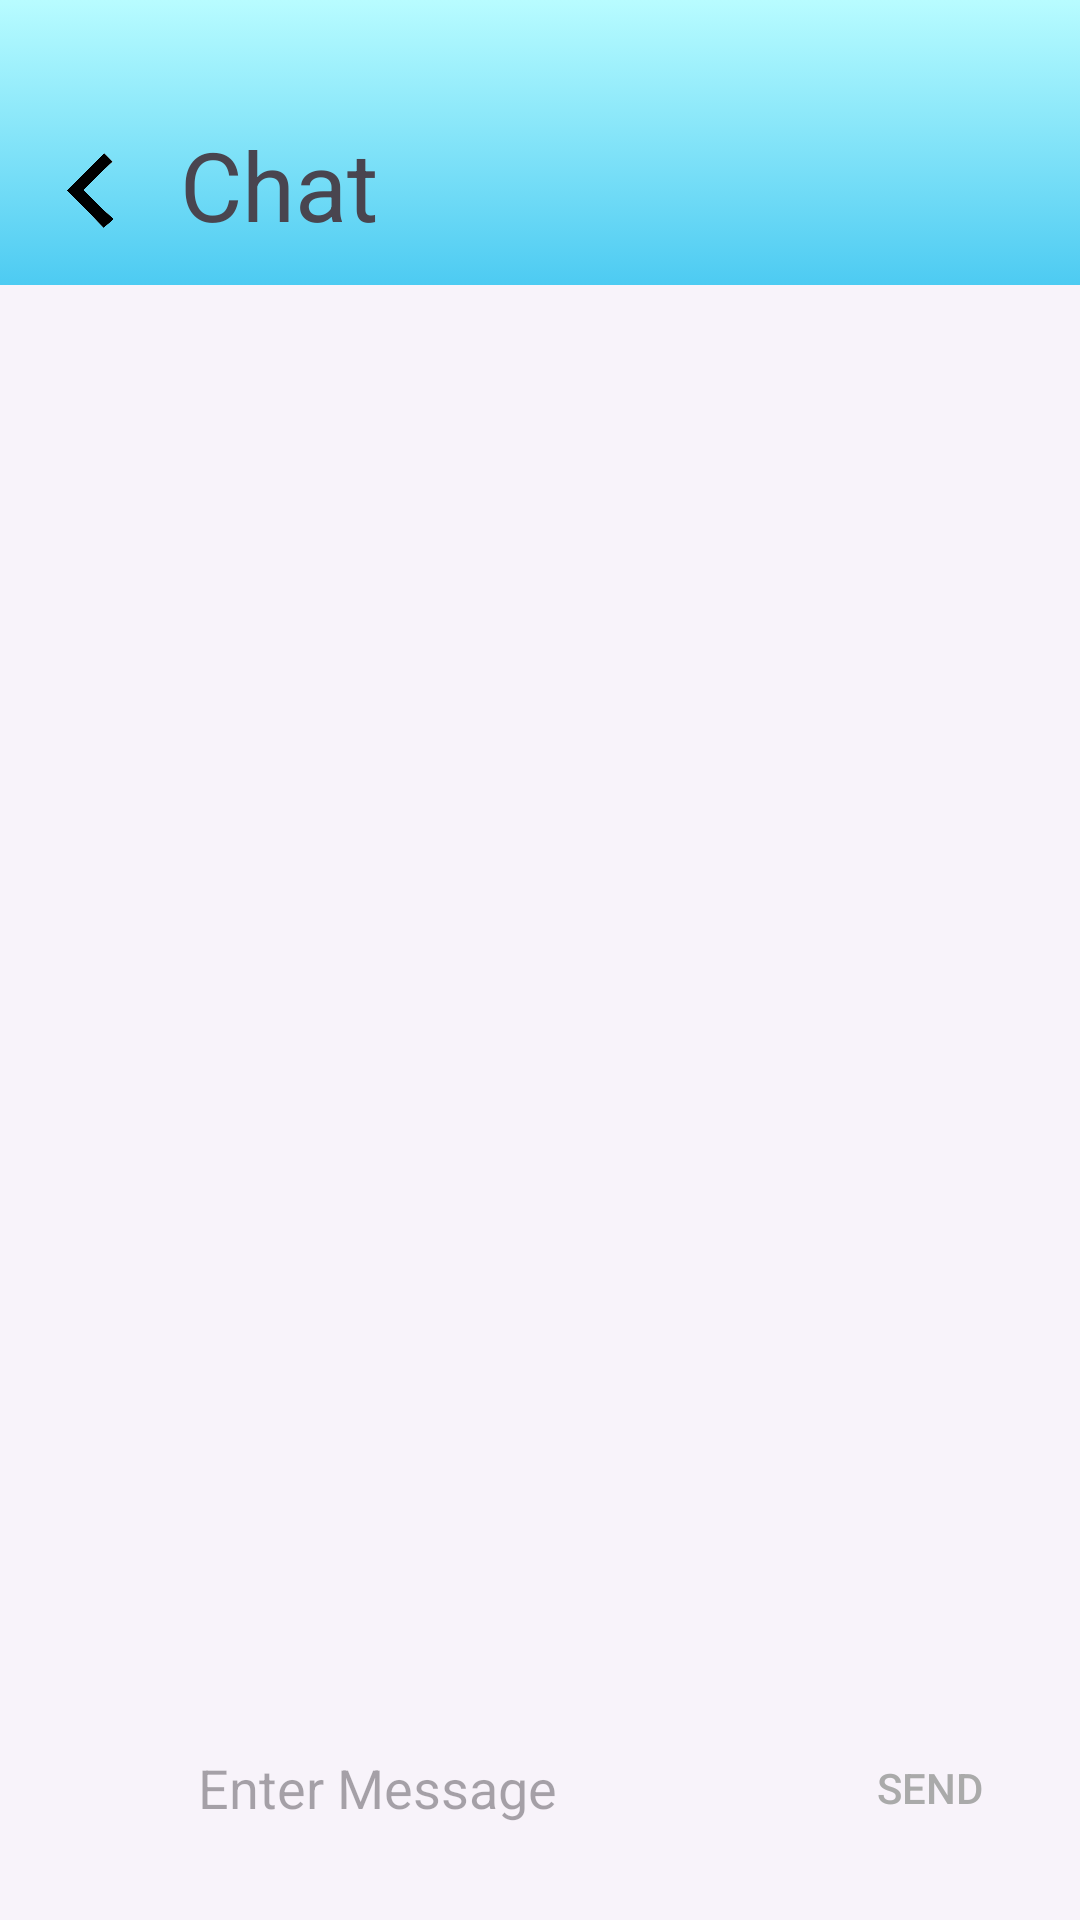

Produce the Android XML layout that renders to this screen, including the resource entries it uses.
<!-- AndroidManifest.xml: application theme Theme.ProjectE -->
<!-- res/layout/chat_page.xml -->
<?xml version="1.0" encoding="utf-8"?>
<androidx.constraintlayout.widget.ConstraintLayout xmlns:android="http://schemas.android.com/apk/res/android"
    xmlns:app="http://schemas.android.com/apk/res-auto"
    android:layout_width="match_parent"
    android:background="@color/beige"
    android:layout_height="match_parent">

    <androidx.constraintlayout.widget.ConstraintLayout
        android:id="@+id/sub_parent"
        android:layout_width="match_parent"
        android:layout_height="wrap_content"
        android:background="@drawable/header"
        android:paddingBottom="10dp"
        app:layout_constraintStart_toStartOf="parent"
        app:layout_constraintTop_toTopOf="parent">

        <ImageView
            android:id="@+id/back_arrow"
            android:layout_width="40dp"
            android:layout_height="35dp"
            android:layout_marginStart="10dp"
            android:layout_marginTop="50dp"
            android:contentDescription="back_arrow"
            android:onClick="back"
            android:paddingBottom="8dp"
            android:src="@drawable/back_arrow"
            app:layout_constraintStart_toStartOf="parent"
            app:layout_constraintTop_toTopOf="parent" />

        <TextView
            android:id="@+id/new_group_header"
            android:layout_width="wrap_content"
            android:layout_height="wrap_content"
            android:layout_marginStart="10dp"
            android:layout_marginTop="40dp"
            android:text="Chat"
            android:textSize="32sp"
            app:layout_constraintStart_toEndOf="@id/back_arrow"
            app:layout_constraintTop_toTopOf="parent" />

    </androidx.constraintlayout.widget.ConstraintLayout>

    <ListView
        android:id="@+id/chat"
        android:layout_width="match_parent"
        android:layout_height="0dp"
        android:layout_marginTop="10dp"
        app:layout_constraintStart_toStartOf="parent"
        app:layout_constraintBottom_toTopOf="@id/layout_gchat_chatbox"
        app:layout_constraintTop_toBottomOf="@id/sub_parent"
        android:divider="@null"
        android:stackFromBottom="true"
        android:transcriptMode="alwaysScroll"
        />

    <RelativeLayout
        android:id="@+id/layout_gchat_chatbox"
        android:layout_width="match_parent"
        android:layout_height="wrap_content"
        app:layout_constraintBottom_toBottomOf="parent"
        app:layout_constraintStart_toStartOf="parent"
        android:layout_marginBottom="20dp">
        <View android:id="@+id/attach"
            android:layout_width="40dp"
            android:layout_height="40dp"
            android:layout_marginStart="10dp"
            android:layout_alignParentStart="true"
            android:background="@drawable/add_button"
            android:backgroundTint="@color/grey"
            android:onClick="openFileChooser"
            />

        <EditText
            android:id="@+id/edit_gchat_message"
            android:layout_width="match_parent"
            android:layout_height="wrap_content"
            android:layout_centerVertical="true"
            android:layout_marginStart="16dp"
            android:layout_toEndOf="@id/attach"
            android:layout_toStartOf="@+id/button_gchat_send"
            android:autofillHints="Enter Message"
            android:background="@android:color/transparent"
            android:hint="Enter Message"
            android:inputType="text"
            android:maxLines="6" />

        <Button
            android:id="@+id/button_gchat_send"
            android:layout_width="100dp"
            android:layout_height="48dp"
            android:layout_alignParentEnd="true"
            android:background="?attr/selectableItemBackground"
            android:text="Send"
            android:onClick="send"
            android:textColor="@color/grey" />

    </RelativeLayout>
</androidx.constraintlayout.widget.ConstraintLayout>
<!-- resources referenced by this layout -->
<resources>
  <color name="beige">#F8F3FA</color>
  <color name="grey">#FFAAAAAA</color>
  <!-- drawable back_arrow: png bitmap (drawable, 45308 bytes) -->
  <!-- drawable header (drawable) -->
  <?xml version="1.0" encoding="utf-8"?>
  <selector xmlns:android="http://schemas.android.com/apk/res/android">
      <item>
          <shape>
              <gradient
                  android:angle="90"
                  android:startColor="#4DCBF2"
                  android:endColor="#B8FCFF"
                  android:type="linear" />
          </shape>
      </item>
  </selector>
  <style name="Theme.ProjectE" parent="Base.Theme.ProjectE" />
  <style name="Base.Theme.ProjectE" parent="Theme.Material3.DayNight.NoActionBar">
          
          
      </style>
</resources>
